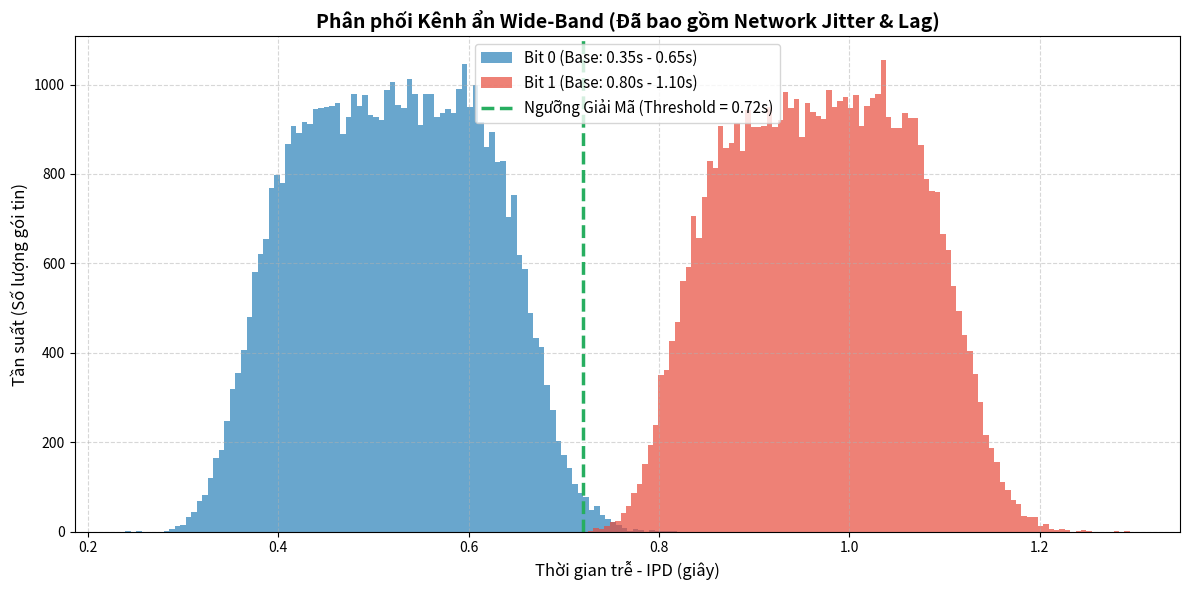

Write the Python code that produced this figure.
import numpy as np
import pandas as pd
import os
import matplotlib.pyplot as plt

def generate_csv_dataset(n_samples=100000):
    
    # 1. Khởi tạo nhãn (Bit 0 và Bit 1)
    np.random.seed(42)
    labels = np.random.randint(0, 2, n_samples)
    
    # 2. Rải đều Base IPD - CẬP NHẬT RANGES
    base_ipd = np.zeros(n_samples)
    mask_0 = (labels == 0)
    mask_1 = (labels == 1)
    
    base_ipd[mask_0] = np.random.uniform(low=0.35, high=0.65, size=np.sum(mask_0))  # Bit 0: 0.35-0.65
    base_ipd[mask_1] = np.random.uniform(low=0.80, high=1.10, size=np.sum(mask_1))  # Bit 1: 0.80-1.10
    
    # 3. Thêm nhiễu mạng tự nhiên
    normal_jitter = np.random.normal(loc=0.0, scale=0.03, size=n_samples)
    lag_spikes = np.random.exponential(scale=0.02, size=n_samples)
    
    ipds = base_ipd + normal_jitter + lag_spikes
    ipds = np.clip(ipds, 0.2, 1.5)
    
    # ==========================================
    # LƯU FILE CSV
    # ==========================================
    dir_raw = "helper/data/raw"
    dir_labels = "helper/data/raw_labels"
    os.makedirs(dir_raw, exist_ok=True)
    os.makedirs(dir_labels, exist_ok=True)
    
    path_raw = os.path.join(dir_raw, "heartbeat_ipd.csv")
    path_labels = os.path.join(dir_labels, "heartbeat_labels.csv")
    
    pd.DataFrame(ipds, columns=["IPD"]).to_csv(path_raw, index=False)
    pd.DataFrame(labels, columns=["Bit_Label"]).to_csv(path_labels, index=False)
    
    # ==========================================
    # VẼ BIỂU ĐỒ TRỰC QUAN HÓA (VISUALIZATION)
    # ==========================================
    print("[-] Đang vẽ biểu đồ phân phối...")
    plt.figure(figsize=(12, 6))
    
    ipd_bit0 = ipds[mask_0]
    ipd_bit1 = ipds[mask_1]
    
    plt.hist(ipd_bit0, bins=100, color='#2980b9', alpha=0.7, label='Bit 0 (Base: 0.35s - 0.65s)')
    plt.hist(ipd_bit1, bins=100, color='#e74c3c', alpha=0.7, label='Bit 1 (Base: 0.80s - 1.10s)')
    
    # Threshold: giữa 0.65 và 0.80 -> 0.725s
    plt.axvline(x=0.72, color='#27ae60', linestyle='dashed', linewidth=2.5, label='Ngưỡng Giải Mã (Threshold = 0.72s)')
    
    plt.title('Phân phối Kênh ẩn Wide-Band (Đã bao gồm Network Jitter & Lag)', fontsize=14, fontweight='bold')
    plt.xlabel('Thời gian trễ - IPD (giây)', fontsize=12)
    plt.ylabel('Tần suất (Số lượng gói tin)', fontsize=12)
    plt.legend(fontsize=11)
    plt.grid(True, linestyle='--', alpha=0.5)
    
    vis_path = os.path.join("helper/data", "distribution_preview.png")
    plt.tight_layout()
    plt.savefig(vis_path, dpi=300)
    
    print(f"[+] Hoàn tất! Đã lưu biểu đồ cực nét tại: {vis_path}")
    print(f"    -> Dữ liệu IPD: {path_raw}")
    print(f"    -> Nhãn Bit:    {path_labels}")

if __name__ == "__main__":
    generate_csv_dataset()
